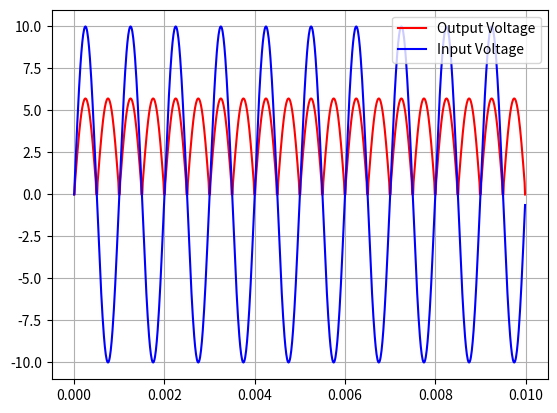

Write Python code to recreate this figure.
import numpy as np
import matplotlib.pyplot as plt

t = np.arange(0, 1e-2, 1e-5)
ac_signal = 10 * np.sin(2 * np.pi * 1e3 * t)
output = []

for i in ac_signal:
    if abs(i) >= 0.7:
        output.append((4 * abs(i)) / 7)

    else:
        output.append(0)

plt.plot(t, output,'r',label = 'Output Voltage')
plt.plot(t, ac_signal,'b',label = 'Input Voltage')
plt.grid()
plt.legend()
plt.show()
